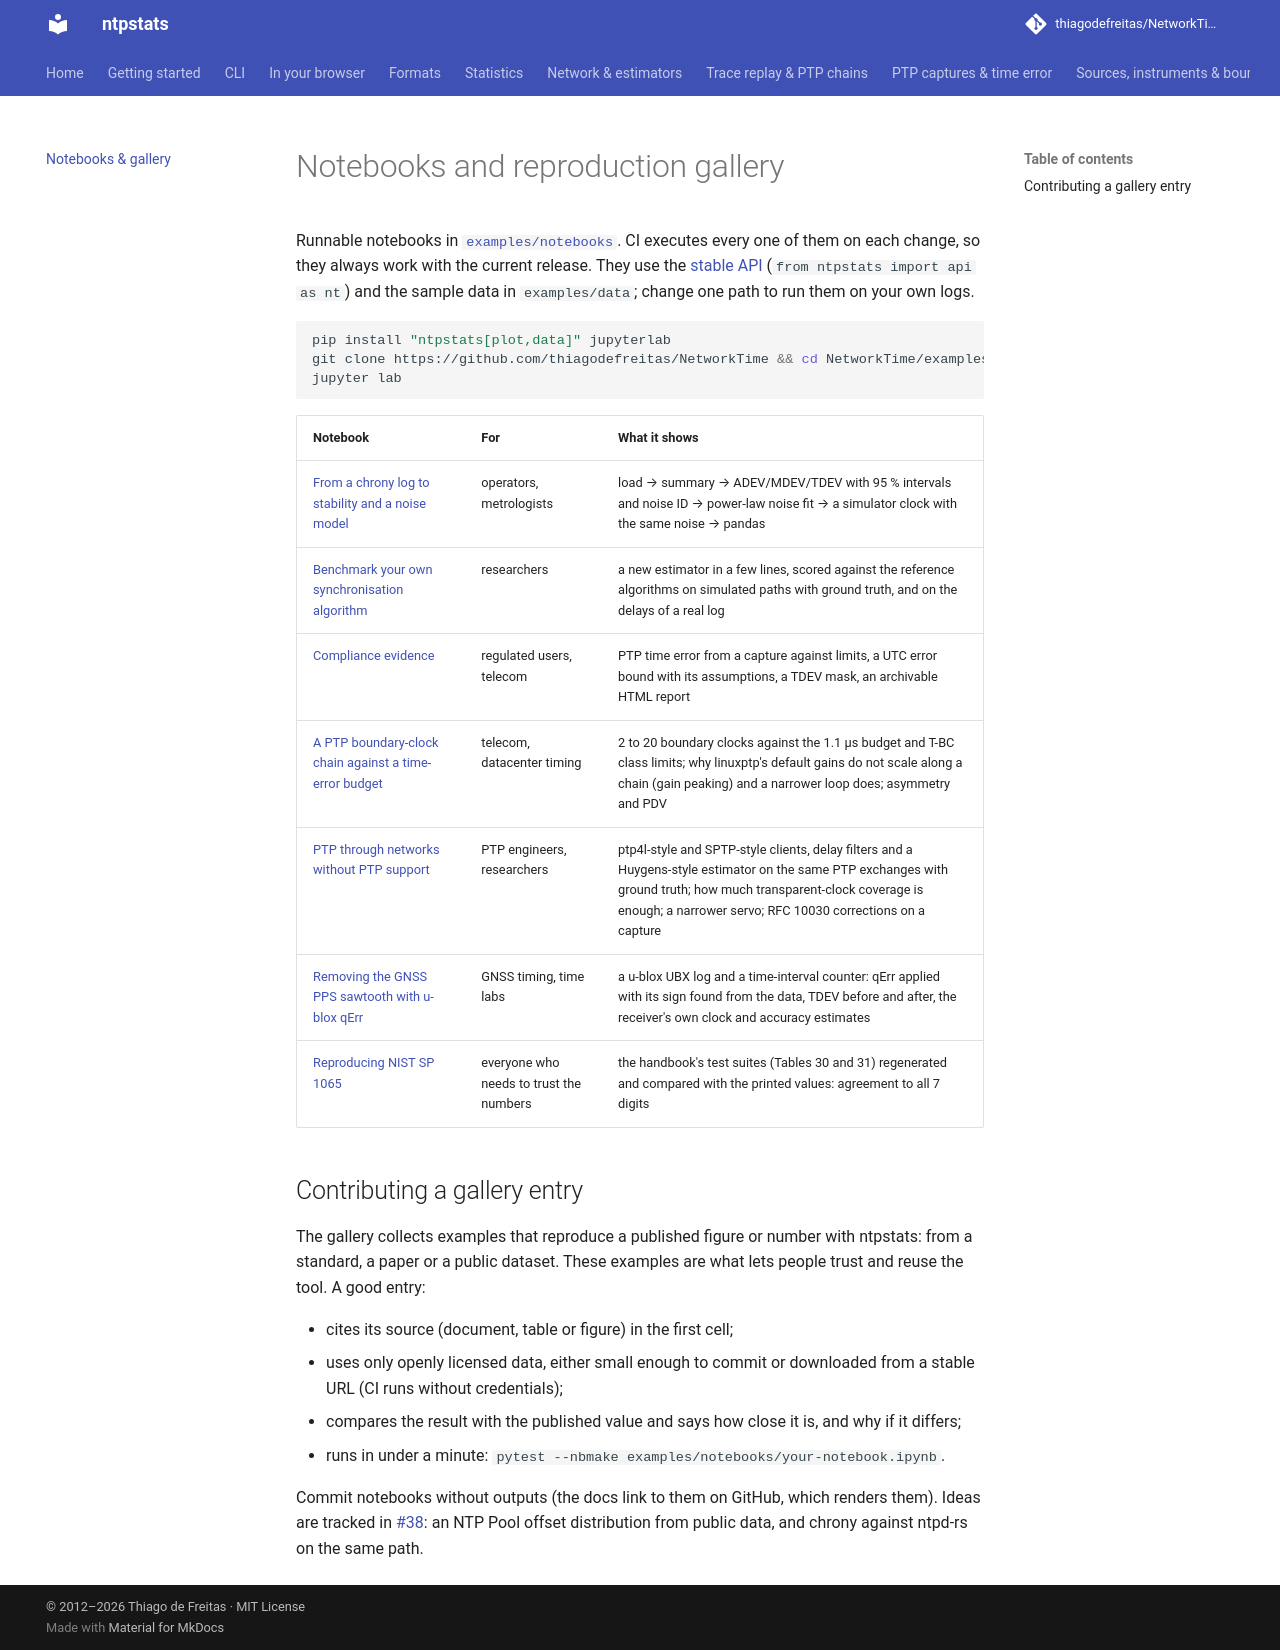

repository: thiagodefreitas/NetworkTime · page: notebooks/index.html · generator: mkdocs

---
description: "Runnable notebooks: chrony stability and noise, benchmarking synchronisation algorithms, compliance evidence, NIST SP 1065 reproduction, PTP boundary-clock budgets, PTP without on-path support."
---

# Notebooks and reproduction gallery

Runnable notebooks in
[`examples/notebooks`](https://github.com/thiagodefreitas/NetworkTime/tree/master/examples/notebooks).
CI executes every one of them on each change, so they always work with the current release. They
use the [stable API](api/stable.md) (`from ntpstats import api as nt`) and the sample data in
`examples/data`; change one path to run them on your own logs.

```bash
pip install "ntpstats[plot,data]" jupyterlab
git clone https://github.com/thiagodefreitas/NetworkTime && cd NetworkTime/examples/notebooks
jupyter lab
```

| Notebook | For | What it shows |
|---|---|---|
| [From a chrony log to stability and a noise model](https://github.com/thiagodefreitas/NetworkTime/blob/master/examples/notebooks/01-chrony-stability-noise.ipynb) | operators, metrologists | load → summary → ADEV/MDEV/TDEV with 95 % intervals and noise ID → power-law noise fit → a simulator clock with the same noise → pandas |
| [Benchmark your own synchronisation algorithm](https://github.com/thiagodefreitas/NetworkTime/blob/master/examples/notebooks/02-bench-custom-estimator.ipynb) | researchers | a new estimator in a few lines, scored against the reference algorithms on simulated paths with ground truth, and on the delays of a real log |
| [Compliance evidence](https://github.com/thiagodefreitas/NetworkTime/blob/master/examples/notebooks/03-compliance-report.ipynb) | regulated users, telecom | PTP time error from a capture against limits, a UTC error bound with its assumptions, a TDEV mask, an archivable HTML report |
| [A PTP boundary-clock chain against a time-error budget](https://github.com/thiagodefreitas/NetworkTime/blob/master/examples/notebooks/05-ptp-chain-budget.ipynb) | telecom, datacenter timing | 2 to 20 boundary clocks against the 1.1 µs budget and T-BC class limits; why linuxptp's default gains do not scale along a chain (gain peaking) and a narrower loop does; asymmetry and PDV |
| [PTP through networks without PTP support](https://github.com/thiagodefreitas/NetworkTime/blob/master/examples/notebooks/06-ptp-without-ptp-support.ipynb) | PTP engineers, researchers | ptp4l-style and SPTP-style clients, delay filters and a Huygens-style estimator on the same PTP exchanges with ground truth; how much transparent-clock coverage is enough; a narrower servo; RFC 10030 corrections on a capture |
| [Removing the GNSS PPS sawtooth with u-blox qErr](https://github.com/thiagodefreitas/NetworkTime/blob/master/examples/notebooks/07-gnss-pps-sawtooth.ipynb) | GNSS timing, time labs | a u-blox UBX log and a time-interval counter: qErr applied with its sign found from the data, TDEV before and after, the receiver's own clock and accuracy estimates |
| [Reproducing NIST SP 1065](https://github.com/thiagodefreitas/NetworkTime/blob/master/examples/notebooks/04-nist-sp1065-reproduction.ipynb) | everyone who needs to trust the numbers | the handbook's test suites (Tables 30 and 31) regenerated and compared with the printed values: agreement to all 7 digits |

## Contributing a gallery entry

The gallery collects examples that reproduce a published figure or number with ntpstats: from a
standard, a paper or a public dataset. These examples are what lets people trust and reuse the
tool. A good entry:

- cites its source (document, table or figure) in the first cell;
- uses only openly licensed data, either small enough to commit or downloaded from a stable URL
  (CI runs without credentials);
- compares the result with the published value and says how close it is, and why if it differs;
- runs in under a minute: `pytest --nbmake examples/notebooks/your-notebook.ipynb`.

Commit notebooks without outputs (the docs link to them on GitHub, which renders them). Ideas are
tracked in [#38](https://github.com/thiagodefreitas/NetworkTime/issues/38): an NTP Pool offset
distribution from public data, and chrony against ntpd-rs on the same path.
